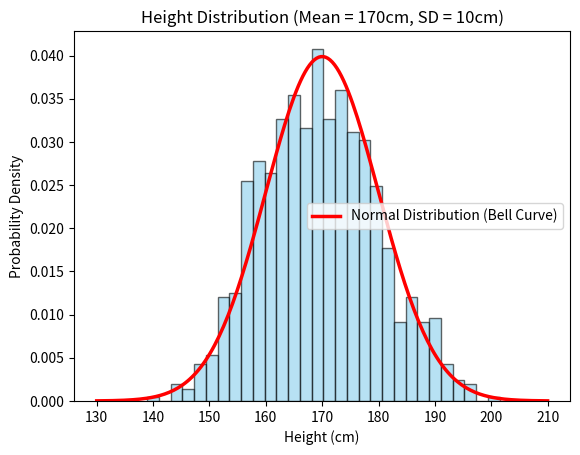

This figure's Python source:
import numpy as np
import matplotlib.pyplot as plt
from scipy import stats

# 1. 1,000 people's height data generate
# np.random.seed(42)
heights = np.random.normal(loc=170, scale=10, size=1000)  # Mean=170, Std=10

# 2. Histogram and Bell Curve plot
count, bins, ignored = plt.hist(heights, bins=30, density=True, alpha=0.6, color='skyblue', edgecolor='black')

# Theoretical Bell Curve line (PDF)
x = np.linspace(130, 210, 200)
p = stats.norm.pdf(x, loc=170, scale=10)
plt.plot(x, p, 'r-', linewidth=2.5, label='Normal Distribution (Bell Curve)')

plt.title("Height Distribution (Mean = 170cm, SD = 10cm)")
plt.xlabel("Height (cm)")
plt.ylabel("Probability Density")
plt.legend()
plt.show()
